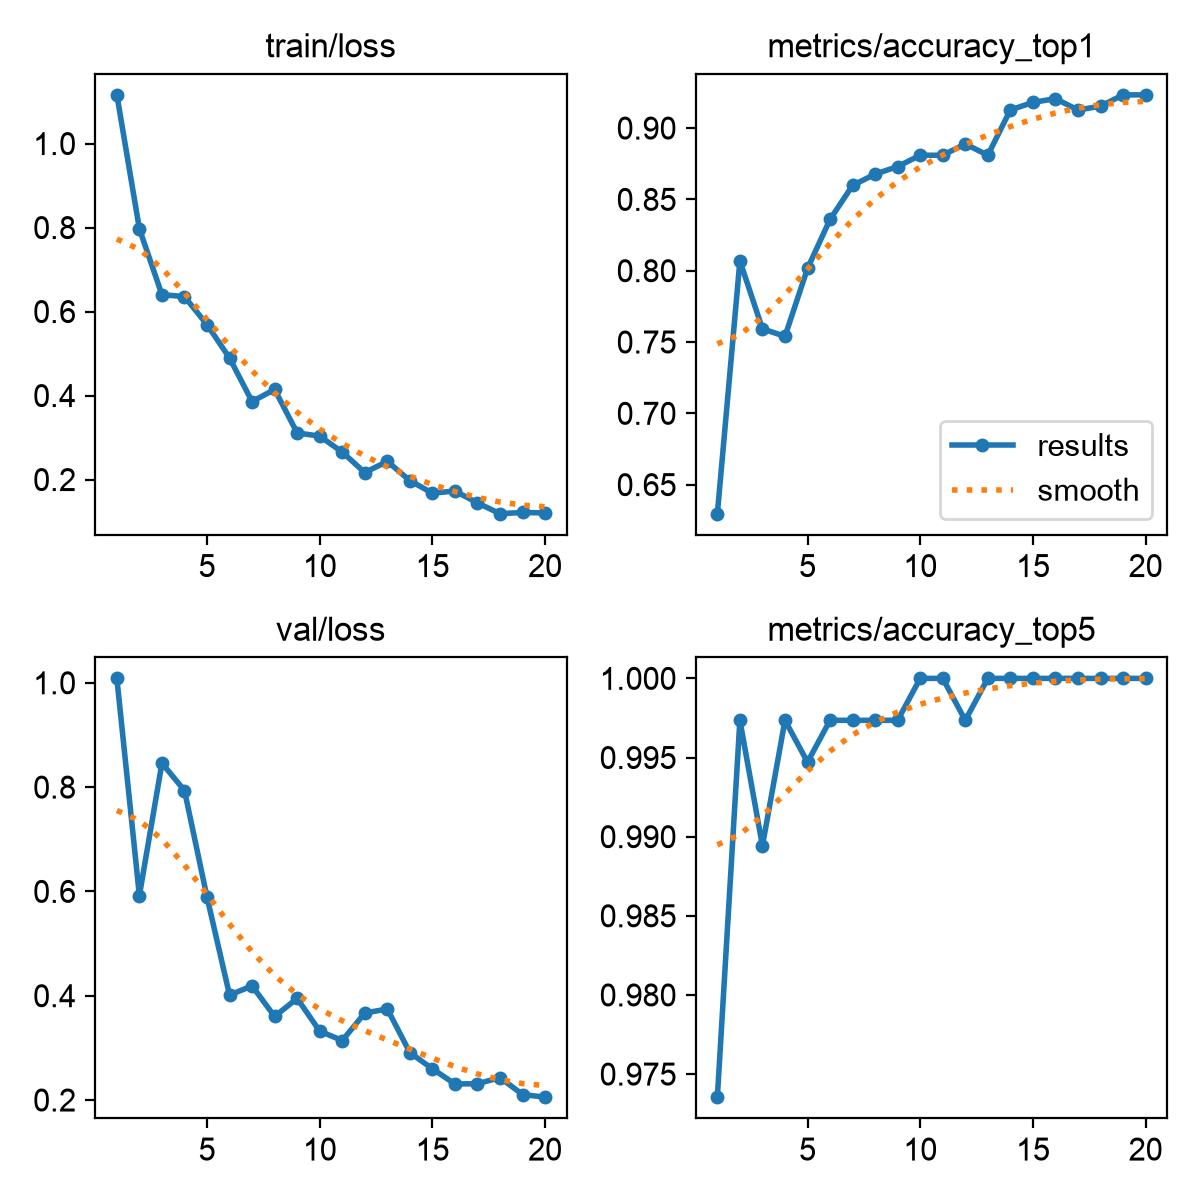

Data behind this chart, as committed beside it:
epoch, time, train/loss, metrics/accuracy_top1, metrics/accuracy_top5, val/loss, lr/pg0, lr/pg1, lr/pg2
1, 148, 1.116, 0.6296, 0.9735, 1.008, 0.0003274, 0.0003274, 0.06759
2, 296.5, 0.797, 0.8069, 0.9973, 0.5921, 0.000628, 0.000628, 0.03456
3, 421.8, 0.6402, 0.7593, 0.9894, 0.8459, 0.0008956, 0.0008956, 0.001491
4, 540.2, 0.6357, 0.754, 0.9973, 0.7935, 0.0008515, 0.0008515, 0.0008515
5, 656.1, 0.5689, 0.8016, 0.9947, 0.5891, 0.000802, 0.000802, 0.000802
6, 768, 0.4893, 0.836, 0.9973, 0.4013, 0.0007525, 0.0007525, 0.0007525
7, 882.9, 0.3857, 0.8598, 0.9973, 0.4188, 0.000703, 0.000703, 0.000703
8, 996.5, 0.4145, 0.8677, 0.9973, 0.3602, 0.0006535, 0.0006535, 0.0006535
9, 1116, 0.311, 0.873, 0.9973, 0.3949, 0.000604, 0.000604, 0.000604
10, 1239, 0.3034, 0.881, 1, 0.3321, 0.0005545, 0.0005545, 0.0005545
11, 1363, 0.2654, 0.881, 1, 0.314, 0.000505, 0.000505, 0.000505
12, 1487, 0.2167, 0.8889, 0.9973, 0.3668, 0.0004555, 0.0004555, 0.0004555
13, 1610, 0.2433, 0.881, 1, 0.3746, 0.000406, 0.000406, 0.000406
14, 1731, 0.1975, 0.9127, 1, 0.291, 0.0003565, 0.0003565, 0.0003565
15, 1855, 0.1676, 0.918, 1, 0.2598, 0.000307, 0.000307, 0.000307
16, 1977, 0.1727, 0.9206, 1, 0.2308, 0.0002575, 0.0002575, 0.0002575
17, 2096, 0.1444, 0.9127, 1, 0.2312, 0.000208, 0.000208, 0.000208
18, 2215, 0.1187, 0.9153, 1, 0.2429, 0.0001585, 0.0001585, 0.0001585
19, 2332, 0.1216, 0.9233, 1, 0.2106, 0.000109, 0.000109, 0.000109
20, 2449, 0.1205, 0.9233, 1, 0.2054, 5.95e-05, 5.95e-05, 5.95e-05
